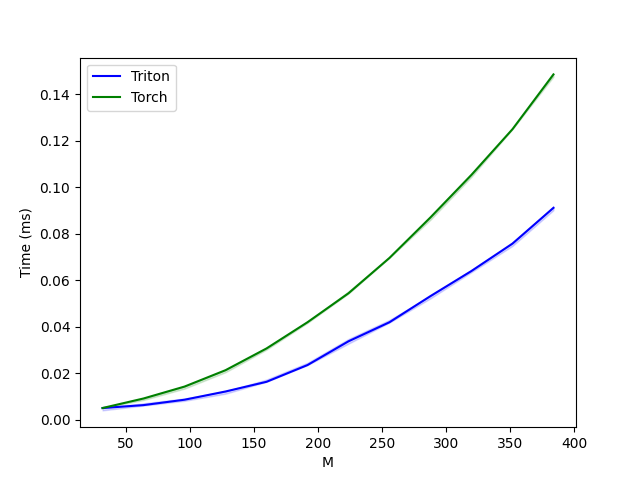

Source data for this figure (header and first rows):
M, Triton, Torch
32, 0.005120, 0.005120
64, 0.006368, 0.009216
96, 0.008688, 0.01434
128, 0.01222, 0.02138
160, 0.01638, 0.03072
192, 0.02358, 0.04198
224, 0.03379, 0.05443
256, 0.04198, 0.06963
288, 0.05322, 0.08704
320, 0.064, 0.1053
352, 0.07578, 0.1249
384, 0.09114, 0.1485
